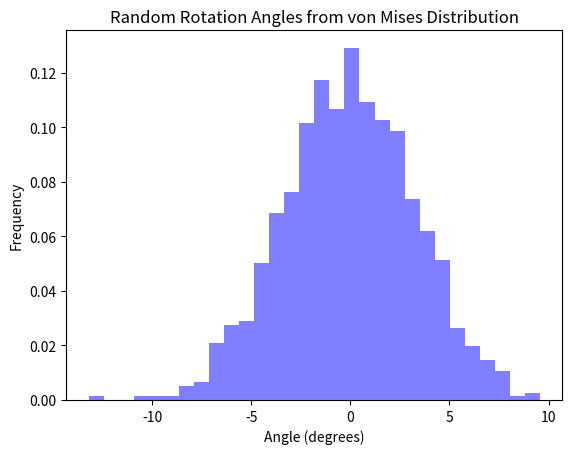

Source code (Python): (Note: this script raises an exception after producing the figure.)
# [redacted]
# [redacted]
# [redacted]
# [redacted]
# [redacted]
import numpy as np
import matplotlib.pyplot as plt
import os

# Set the parameters for the von Mises distribution
mean_angle = 0  # Mean angle in radians
# [redacted]
# [redacted]
# [redacted]
kappa = 324  # Concentration parameter, controls the dispersion of the distribution ~10 deg

# Generate random samples from the von Mises distribution
num_samples = 1000
random_angles = np.random.vonmises(mean_angle, kappa, num_samples)

# [redacted]
# [redacted]
# Convert angles to degrees for visualization (optional)
random_angles_deg = np.degrees(random_angles)

# Plot the histogram of the generated angles
plt.hist(random_angles_deg, bins=30, density=True, alpha=0.5, color='b')
plt.title('Random Rotation Angles from von Mises Distribution')
plt.xlabel('Angle (degrees)')
plt.ylabel('Frequency')
# [redacted]
# [redacted]
plt.savefig("output/plots/Rotation_angle_distribution.png")  # save as png

# [redacted]
k_initial = np.array([[1.1e-11,0],[0,4.7e-13]])

# Target mean for exponential distribution
target_mean_1 = k_initial[0, 0]
target_mean_2 = k_initial[1, 1]

# Parameters for normal distribution
std_dev_normal = 0.1  # Standard deviation for normal distribution

# Calculate the mean and variance for the normal distribution
mean_normal_1 = np.log(target_mean_1) - 0.5 * (std_dev_normal**2)
mean_normal_2 = np.log(target_mean_2) - 0.5 * (std_dev_normal**2)

# Initialize variables
# [redacted]
num_samples = 1000
# [redacted]
final_eigenvalues = np.zeros([num_samples, 2])
filtered_count = 0
max_attempts = 10000  # Maximum attempts to reach 1000 valid samples

# [redacted]
# [redacted]
# [redacted]
# [redacted]
while filtered_count < num_samples and max_attempts > 0:
    # Generate random values from a normal distribution
    eigenvalues = np.zeros([num_samples, 2])
    normal_values_1 = np.random.normal(loc=mean_normal_1, scale=std_dev_normal, size=num_samples)
    normal_values_2 = np.random.normal(loc=mean_normal_2, scale=std_dev_normal, size=num_samples)

    # Calculate exponential values
    # [redacted]
    eigenvalues[:, 0] = np.exp(normal_values_1)
    eigenvalues[:, 1] = np.exp(normal_values_2)

    # Apply condition to remove values differing more than 20% from target means
    condition_1 = np.abs(eigenvalues[:, 0] - target_mean_1) <= 0.2 * target_mean_1
    condition_2 = np.abs(eigenvalues[:, 1] - target_mean_2) <= 0.2 * target_mean_2
    # Add valid samples to final_eigenvalues
    # [redacted]
    valid_samples = eigenvalues[condition_1 & condition_2]
    count_to_fill = min(num_samples - filtered_count, len(valid_samples))
    final_eigenvalues[filtered_count:filtered_count + count_to_fill] = valid_samples[:count_to_fill]

    # Update count and attempts
    filtered_count += count_to_fill 
    max_attempts -= 1

# [redacted]
print(final_eigenvalues)
# k_s = np.array([[final_eigenvalues[:, 0], 0], [0, final_eigenvalues[:, 1]]])

# [redacted]
# [redacted]
k = [np.empty((2, 2)) for _ in range(num_samples)]
# [redacted]
for i, angle in enumerate(random_angles):
    W = np.array([[0, -angle], [angle, 0]])
    R_r = np.identity(2) + (np.sin(angle)/angle) * W + ((1 - np.cos(angle))/angle**2) * np.dot(W, W)
    k_s = np.array([[final_eigenvalues[i, 0], 0], [0, final_eigenvalues[i, 1]]])
    # [redacted]
    k[i] = np.dot(R_r, np.dot(k_s, np.transpose(R_r)))

# Save the random hydraulic conductivity tensor
# [redacted]
file_name = 'output/data/random_hc.csv'

if os.path.exists(file_name):
    # [redacted]
    # [redacted]
    os.remove(file_name)
else:
    # [redacted]
    print(f"The {file_name} does not exist to remove")

# Save the list of arrays to a CSV file
# [redacted]
# [redacted]
# [redacted]
np.savetxt(file_name, np.array(k).reshape(num_samples, -1), delimiter=',')

print(f"Random hydraulic conductivity tensors have been saved to {file_name}")
